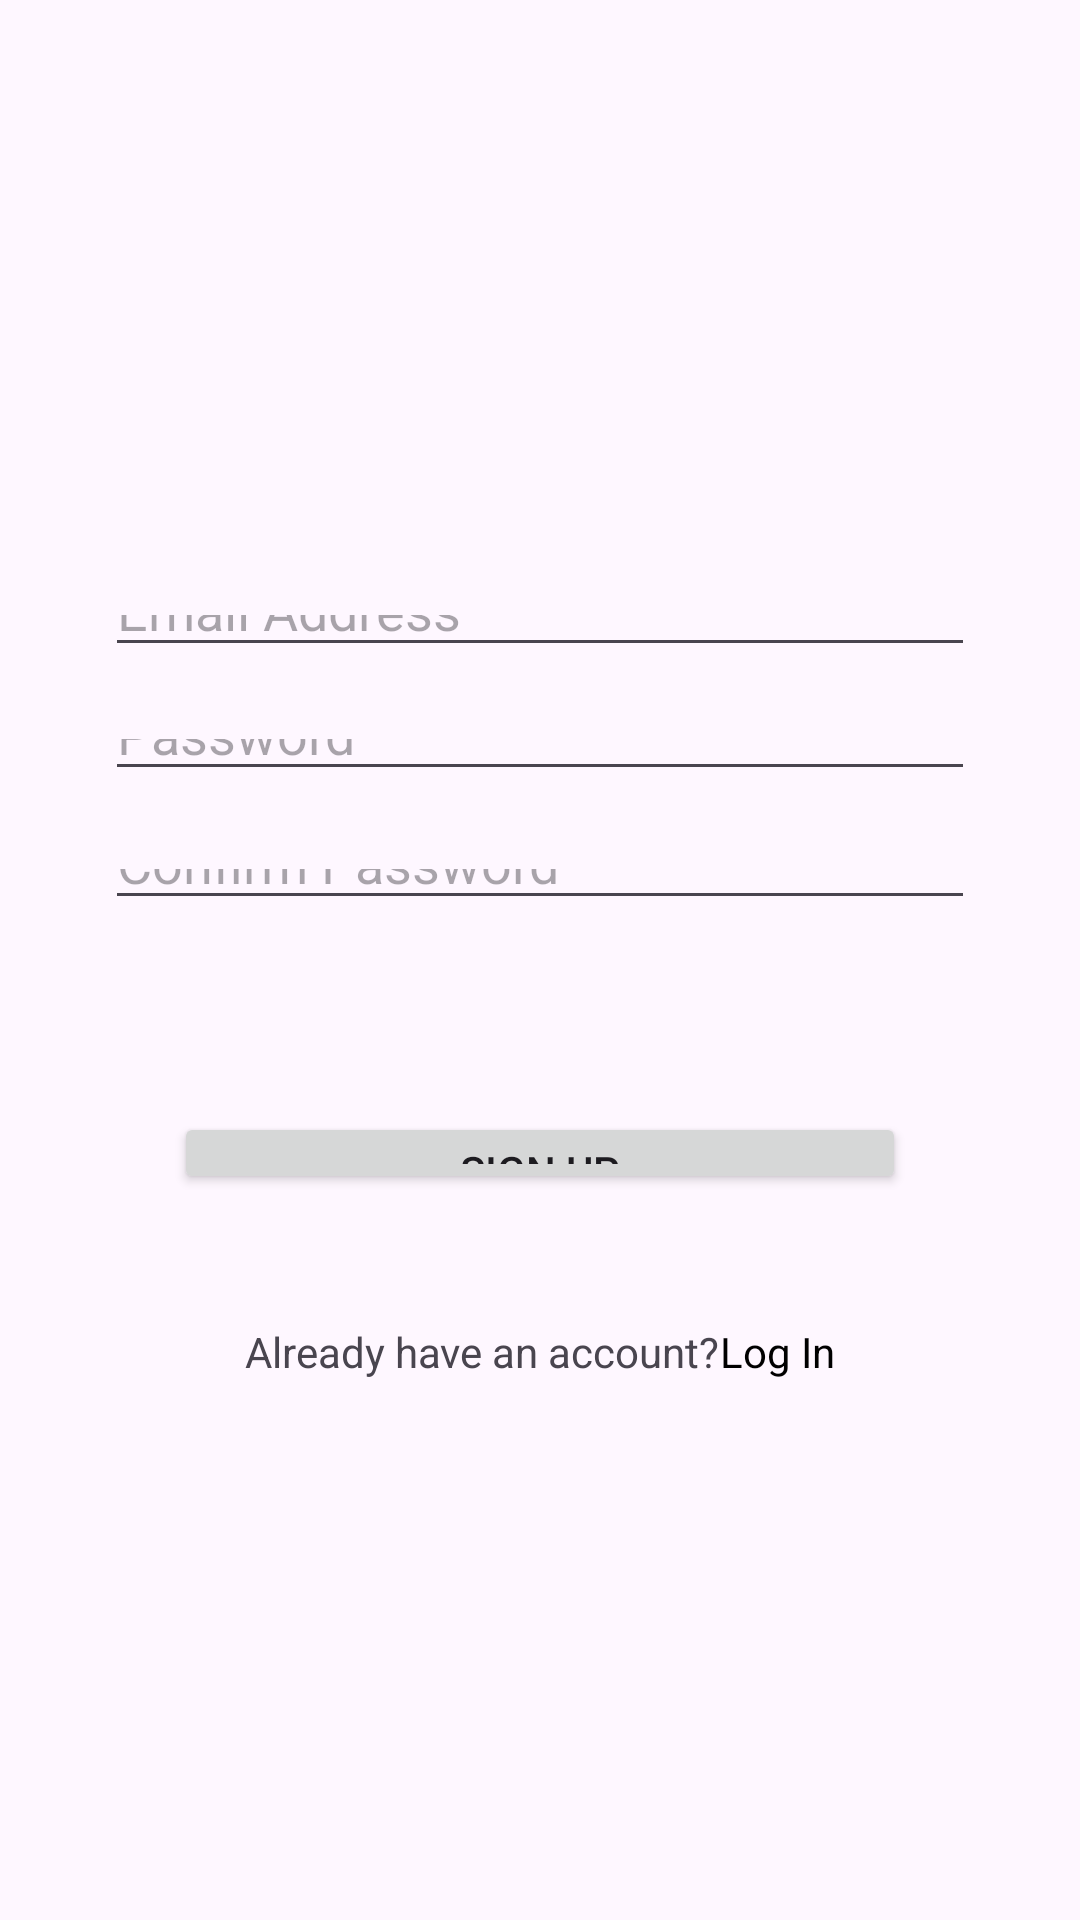

Write the Android layout XML for this screen, with the resource values it uses.
<!-- AndroidManifest.xml: application theme Theme.Task_For_CRUD -->
<!-- res/layout/activity_register_page.xml -->
<?xml version="1.0" encoding="utf-8"?>
<androidx.constraintlayout.widget.ConstraintLayout xmlns:android="http://schemas.android.com/apk/res/android"
    xmlns:app="http://schemas.android.com/apk/res-auto"
    xmlns:tools="http://schemas.android.com/tools"
    android:id="@+id/main"
    android:layout_width="match_parent"
    android:layout_height="match_parent"
    tools:context=".ui.activity.RegisterPageActivity">

    <EditText
        android:id="@+id/editTextText"
        android:layout_width="0dp"
        android:layout_height="0dp"
        android:layout_marginStart="35dp"
        android:layout_marginTop="195dp"
        android:layout_marginEnd="35dp"
        android:layout_marginBottom="14dp"
        android:ems="10"
        android:hint="Email Address*"
        android:inputType="text"
        app:layout_constraintBottom_toTopOf="@+id/Password"
        app:layout_constraintEnd_toEndOf="parent"
        app:layout_constraintStart_toStartOf="parent"
        app:layout_constraintTop_toTopOf="parent"
        tools:ignore="MissingConstraints" />

    <EditText
        android:id="@+id/Password"
        android:layout_width="0dp"
        android:layout_height="0dp"
        android:layout_marginStart="35dp"
        android:layout_marginEnd="35dp"
        android:layout_marginBottom="16dp"
        android:ems="10"
        android:hint="Password*"
        android:inputType="textPassword"
        app:layout_constraintBottom_toTopOf="@+id/CPassword"
        app:layout_constraintEnd_toEndOf="parent"
        app:layout_constraintStart_toStartOf="parent"
        app:layout_constraintTop_toBottomOf="@+id/editTextText" />

    <EditText
        android:id="@+id/CPassword"
        android:layout_width="0dp"
        android:layout_height="0dp"
        android:layout_marginStart="35dp"
        android:layout_marginEnd="35dp"
        android:layout_marginBottom="64dp"
        android:ems="10"
        android:hint="Confirm Password*"
        android:inputType="textPassword"
        app:layout_constraintBottom_toTopOf="@+id/button2"
        app:layout_constraintEnd_toEndOf="parent"
        app:layout_constraintStart_toStartOf="parent"
        app:layout_constraintTop_toBottomOf="@+id/Password" />

    <Button
        android:id="@+id/button2"
        android:layout_width="244dp"
        android:layout_height="0dp"
        android:layout_marginBottom="43dp"
        android:text="Sign Up"
        app:layout_constraintBottom_toTopOf="@+id/textView7"
        app:layout_constraintEnd_toEndOf="parent"
        app:layout_constraintStart_toStartOf="parent"
        app:layout_constraintTop_toBottomOf="@+id/CPassword"
        tools:ignore="MissingConstraints" />

    <TextView
        android:id="@+id/textView6"
        android:layout_width="wrap_content"
        android:layout_height="wrap_content"
        android:text="Already have an account?"
        app:layout_constraintBaseline_toBaselineOf="@+id/textView7"
        app:layout_constraintEnd_toStartOf="@+id/textView7"
        app:layout_constraintHorizontal_chainStyle="packed"
        app:layout_constraintStart_toStartOf="parent"
        tools:ignore="MissingConstraints" />

    <TextView
        android:id="@+id/textView7"
        android:layout_width="wrap_content"
        android:layout_height="wrap_content"
        android:layout_marginBottom="180dp"
        android:text="Log In"
        android:textColor="@color/black"
        app:layout_constraintBottom_toBottomOf="parent"
        app:layout_constraintEnd_toEndOf="parent"
        app:layout_constraintStart_toEndOf="@+id/textView6"
        app:layout_constraintTop_toBottomOf="@+id/button2"
        tools:ignore="MissingConstraints" />

</androidx.constraintlayout.widget.ConstraintLayout>
<!-- resources referenced by this layout -->
<resources>
  <style name="Theme.Task_For_CRUD" parent="Base.Theme.Task_For_CRUD" />
  <style name="Base.Theme.Task_For_CRUD" parent="Theme.Material3.DayNight.NoActionBar">
          
          
      </style>
  <!-- not gathered from this repository: default colours our renderer supplied (Android Studio template values) -->
  <color name="black">#FF000000</color>
</resources>
